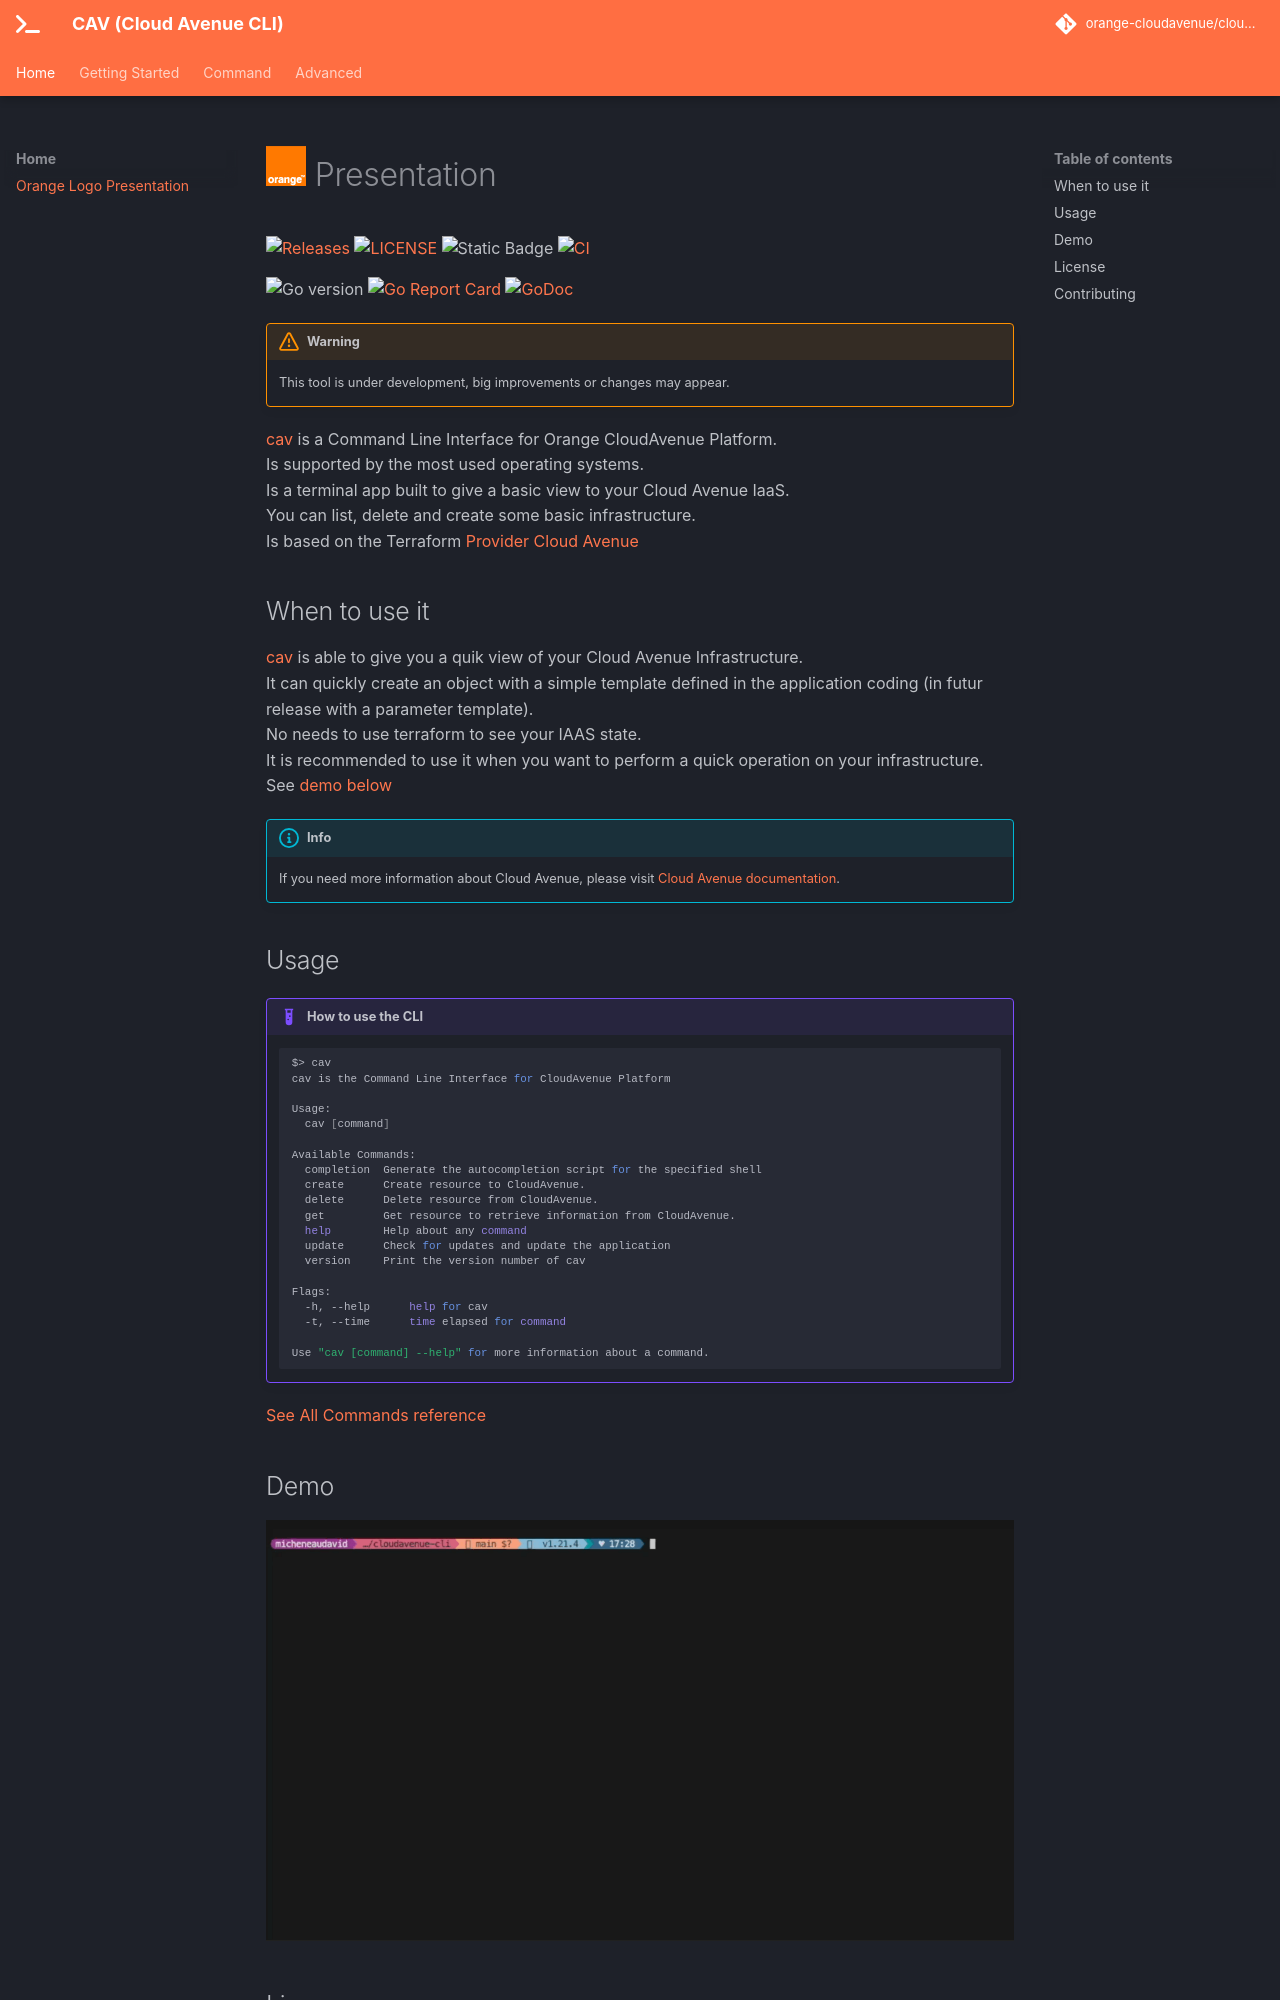

repository: orange-cloudavenue/cloudavenue-cli · page: index.html · generator: mkdocs

# ![Orange Logo](multimedia/orange.png) Presentation

[![Releases](https://img.shields.io/github/release-pre/orange-cloudavenue/cloudavenue-cli.svg?sort=semver)](https://github.com/orange-cloudavenue/cloudavenue-cli/releases)
[![LICENSE](https://img.shields.io/github/license/orange-cloudavenue/cloudavenue-cli.svg)](https://github.com/orange-cloudavenue/cloudavenue-cli/blob/main/LICENSE)
![Static Badge](https://img.shields.io/badge/codecov-69%25-orange)
[![CI](https://github.com/orange-cloudavenue/cloudavenue-cli/actions/workflows/deploy_documentation.yml/badge.svg)](https://github.com/orange-cloudavenue/cloudavenue-cli/actions/workflows/deploy_documentation.yml)

![Go version](https://img.shields.io/github/go-mod/go-version/furiko-io/furiko)
[![Go Report Card](https://goreportcard.com/badge/github.com/orange-cloudavenue/cloudavenue-cli)](https://goreportcard.com/report/github.com/orange-cloudavenue/cloudavenue-cli)
[![GoDoc](https://godoc.org/github.com/orange-cloudavenue/cloudavenue-cli?status.svg)](https://godoc.org/github.com/orange-cloudavenue/cloudavenue-cli)

!!! warning
    This tool is under development, big improvements or changes may appear.

[cav](command/cav.md) is a Command Line Interface for Orange CloudAvenue Platform.  
Is supported by the most used operating systems.  
Is a terminal app built to give a basic view to your Cloud Avenue IaaS.  
You can list, delete and create some basic infrastructure.  
Is based on the Terraform [Provider Cloud Avenue](https://registry.terraform.io/providers/orange-cloudavenue/cloudavenue/latest/docs)

## When to use it

[cav](command/cav.md) is able to give you a quik view of your Cloud Avenue Infrastructure.  
It can quickly create an object with a simple template defined in the application coding (in futur release with a parameter template).  
No needs to use terraform to see your IAAS state.  
It is recommended to use it when you want to perform a quick operation on your infrastructure.  
See [demo below](index.md#demo)

!!! info
    If you need more information about Cloud Avenue, please visit [Cloud Avenue documentation](https://wiki.cloudavenue.orange-business.com/wiki/Welcome).
